Dataset: breedsDataset (GitHub, grenoske/NeuralNetworkLabs). Classes: birman cat, bombay cat, maine coon cat, persian cat.

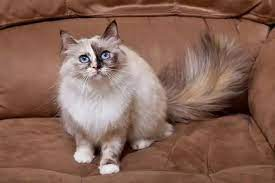
Label: birman cat

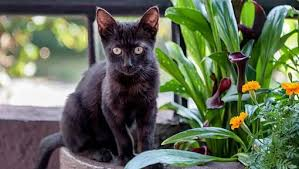
Label: bombay cat

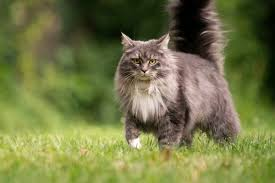
Label: maine coon cat

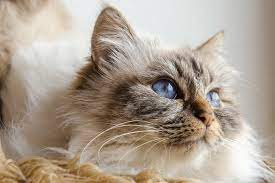
Label: birman cat

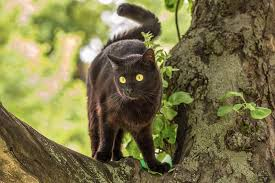
Label: bombay cat

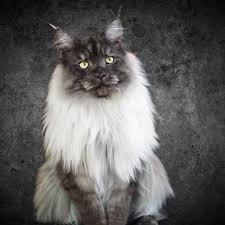
Label: maine coon cat
